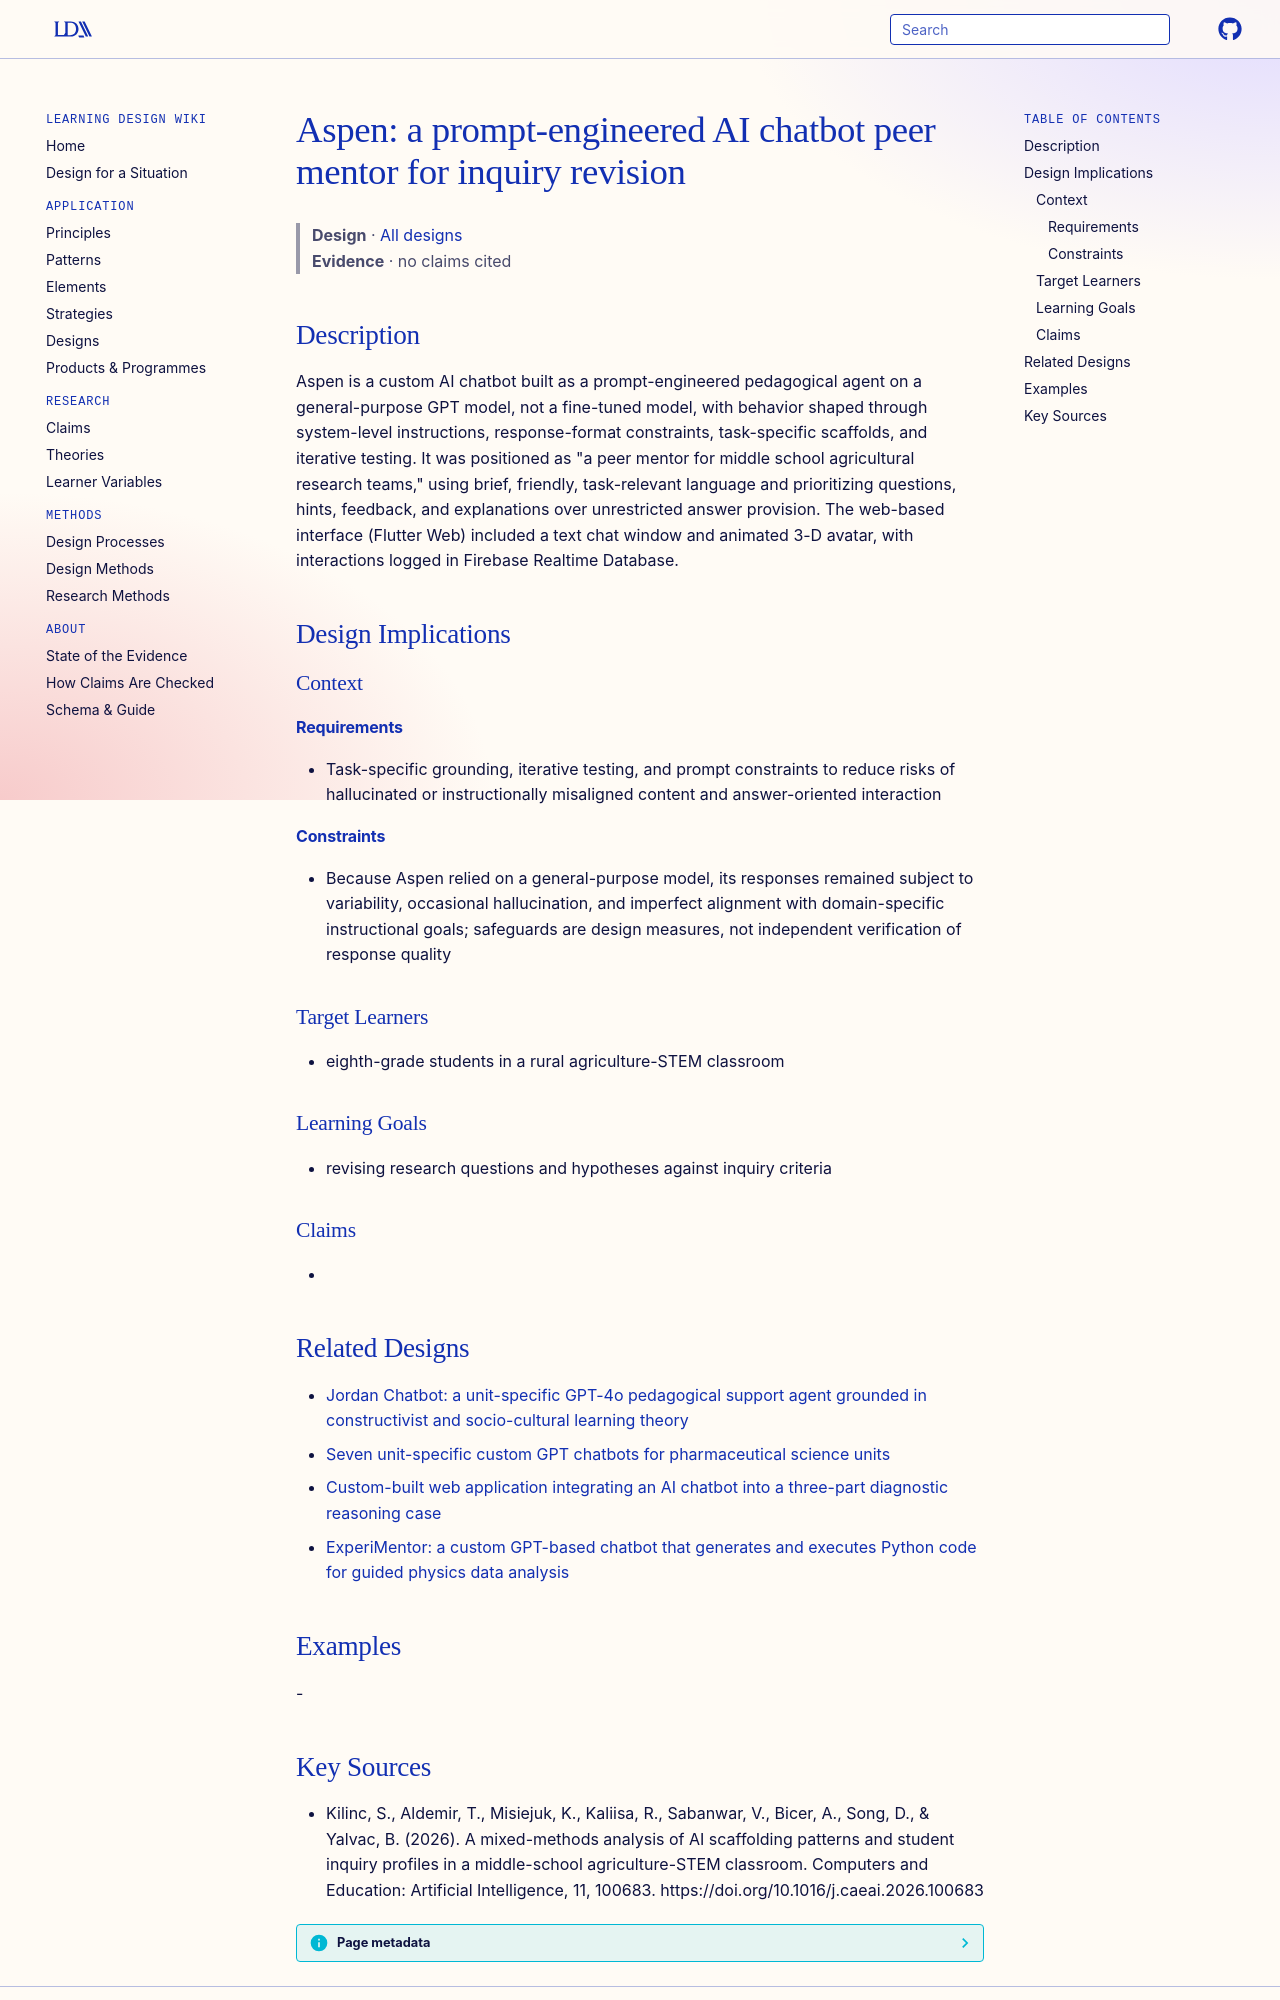

repository: Learning-Design-Alliance/learning-wiki · page: designs/aspen-ai-chatbot-peer-mentor/index.html · generator: mkdocs

---
type: design
id: aspen-ai-chatbot-peer-mentor
title: "Aspen: a prompt-engineered AI chatbot peer mentor for inquiry revision"
description: Aspen is a custom AI chatbot built as a prompt-engineered pedagogical agent on a general-purpose GPT model, not a fine-tuned model, with behavior shaped through system-level instructions, response-format constraints,...
status: review
generated:
  by: "process:settle-candidates"
  at: 2026-10-12
sources:
  - id: kilinc-2026
    resource: "https://doi.org/10.1016/j.caeai.2026.100683"
    title: "Kilinc, S., Aldemir, T., Misiejuk, K., Kaliisa, R., Sabanwar, V., Bicer, A., Song, D., & Yalvac, B. (2026). A mixed-methods analysis of AI scaffolding patterns and student inquiry profiles in a middle-school agriculture-STEM classroom. Computers and Education: Artificial Intelligence, 11, 100683. https://doi.org/10.1016/j.caeai.2026.100683"
    author: "Kilinc, S., Aldemir, T., Misiejuk, K., Kaliisa, R., Sabanwar, V., Bicer, A., Song, D., & Yalvac, B"
---

# Aspen: a prompt-engineered AI chatbot peer mentor for inquiry revision

> **Design** · [All designs](index.md)
> **Evidence** · no claims cited

## Description
Aspen is a custom AI chatbot built as a prompt-engineered pedagogical agent on a general-purpose GPT model, not a fine-tuned model, with behavior shaped through system-level instructions, response-format constraints, task-specific scaffolds, and iterative testing. It was positioned as "a peer mentor for middle school agricultural research teams," using brief, friendly, task-relevant language and prioritizing questions, hints, feedback, and explanations over unrestricted answer provision. The web-based interface (Flutter Web) included a text chat window and animated 3-D avatar, with interactions logged in Firebase Realtime Database.

## Design Implications

### Context
#### Requirements
- Task-specific grounding, iterative testing, and prompt constraints to reduce risks of hallucinated or instructionally misaligned content and answer-oriented interaction
#### Constraints
- Because Aspen relied on a general-purpose model, its responses remained subject to variability, occasional hallucination, and imperfect alignment with domain-specific instructional goals; safeguards are design measures, not independent verification of response quality

### Target Learners
- eighth-grade students in a rural agriculture-STEM classroom

### Learning Goals
- revising research questions and hypotheses against inquiry criteria

### Claims
- 

## Related Designs

- [Jordan Chatbot: a unit-specific GPT-4o pedagogical support agent grounded in constructivist and socio-cultural learning theory](jordan-chatbot-unit-specific-gpt4o-agent.md)
- [Seven unit-specific custom GPT chatbots for pharmaceutical science units](seven-co-created-cgpt-chatbots-pharmaceutical-science.md)
- [Custom-built web application integrating an AI chatbot into a three-part diagnostic reasoning case](ai-integrated-diagnostic-reasoning-web-application.md)
- [ExperiMentor: a custom GPT-based chatbot that generates and executes Python code for guided physics data analysis](experimentor-custom-gpt-physics-chatbot.md)

## Examples
-
